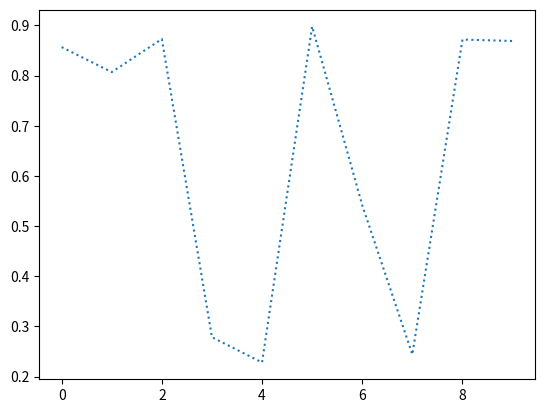

Recreate this plot in Python.
import matplotlib.pyplot as plt
import numpy as np
import random

x = np.arange(0, 10, 1)
#y = np.arange(0, 10, 1)
y = [random.uniform(0,1) for _ in range(10)]

plt.plot(x, y, ':')
plt.show()